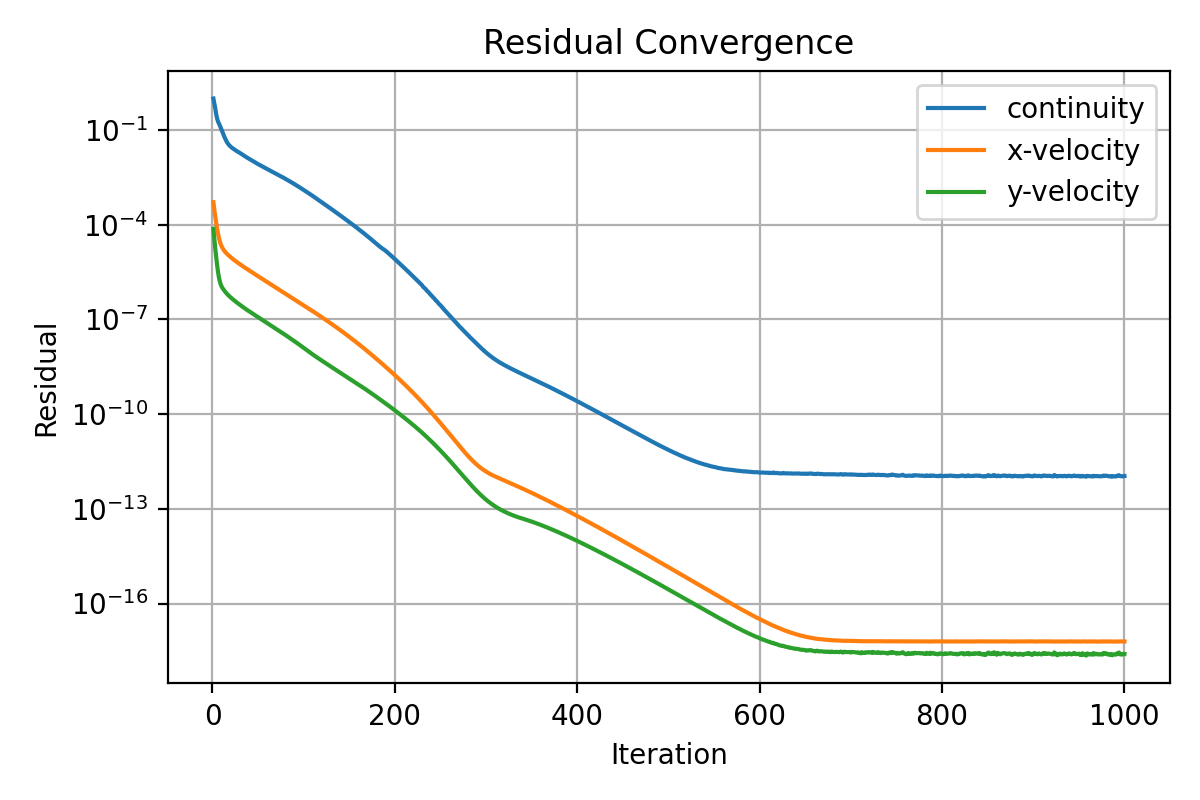

The file beside this chart, header and first rows:
iter, continuity, x-velocity, y-velocity
1, 1.0, 0.0005205, 7.438036040508454e-05
2, 0.7082, 0.0003084, 3.532423152952297e-05
3, 0.4977, 0.0001844, 1.803173662632795e-05
4, 0.3293, 0.0001172, 9.648153341056193e-06
5, 0.2369, 7.745077834312206e-05, 5.466261541795346e-06
6, 0.1884, 5.337561167152645e-05, 3.314510984641553e-06
7, 0.1638, 3.894654665339133e-05, 2.20701446960609e-06
8, 0.1417, 3.002465467097095e-05, 1.622894829108196e-06
9, 0.1195, 2.448759001443691e-05, 1.294219068706189e-06
10, 0.09997, 2.086915534516995e-05, 1.10730670901803e-06
11, 0.08368, 1.828443937019184e-05, 9.83962813096444e-07
12, 0.07175, 1.637412274590318e-05, 8.951096802466593e-07
13, 0.06155, 1.4866116233145e-05, 8.190627634824198e-07
14, 0.05308, 1.368680476852359e-05, 7.507811017825295e-07
15, 0.04626, 1.26958722500551e-05, 6.921154278059767e-07
16, 0.0409, 1.185454678140318e-05, 6.419013943405257e-07
17, 0.03696, 1.112929710074005e-05, 5.984337796825228e-07
18, 0.03388, 1.047029573219906e-05, 5.606423007818395e-07
19, 0.03153, 9.875636471031586e-06, 5.271968375139616e-07
20, 0.02962, 9.330738342180939e-06, 4.968099909015125e-07
21, 0.02807, 8.832438724269163e-06, 4.687862840460278e-07
22, 0.02665, 8.368707876226935e-06, 4.428396989738368e-07
23, 0.02537, 7.939233906443917e-06, 4.1850599157692e-07
24, 0.02422, 7.543425630574551e-06, 3.958067159192983e-07
25, 0.02314, 7.171676321878414e-06, 3.752623788499766e-07
26, 0.02215, 6.825805605791434e-06, 3.560969656551539e-07
27, 0.02127, 6.501704252389284e-06, 3.3846478272665e-07
28, 0.02046, 6.196679440407033e-06, 3.220365495409478e-07
29, 0.01968, 5.90948215786067e-06, 3.067443771217084e-07
30, 0.01889, 5.638716256168055e-06, 2.921565105680086e-07
31, 0.01812, 5.383307278523348e-06, 2.780429193998798e-07
32, 0.01732, 5.142568722287191e-06, 2.647935808099693e-07
33, 0.01661, 4.913548584489422e-06, 2.520584387408603e-07
34, 0.01587, 4.697534423481572e-06, 2.401741319595025e-07
35, 0.01518, 4.492342222588316e-06, 2.289748405889725e-07
36, 0.01452, 4.295969400461765e-06, 2.183643699949407e-07
37, 0.01393, 4.109341993581303e-06, 2.085188472948946e-07
38, 0.01338, 3.932908449962975e-06, 1.994023937075985e-07
39, 0.01287, 3.763654673254424e-06, 1.906997261991126e-07
40, 0.01237, 3.603020129026951e-06, 1.824813944015118e-07
41, 0.01191, 3.449642635811727e-06, 1.74627966511994e-07
42, 0.01145, 3.303519646081106e-06, 1.671697617554634e-07
43, 0.01098, 3.164709980682351e-06, 1.600589641954909e-07
44, 0.01053, 3.031357060345542e-06, 1.532471772425382e-07
45, 0.01012, 2.90350148351352e-06, 1.467520574124134e-07
46, 0.009722, 2.781055952146768e-06, 1.405621993044018e-07
47, 0.009345, 2.663981091890334e-06, 1.346381063885477e-07
48, 0.00899, 2.551904677669991e-06, 1.289433502274686e-07
49, 0.008657, 2.44469744201325e-06, 1.234982905628701e-07
50, 0.008337, 2.34217132458133e-06, 1.182889667882175e-07
51, 0.008033, 2.244059605697593e-06, 1.13296981050115e-07
52, 0.007744, 2.150165884770308e-06, 1.085197389378064e-07
53, 0.007475, 2.059678461740037e-06, 1.03928028002499e-07
54, 0.007226, 1.97313643340834e-06, 9.954242533740512e-08
55, 0.006974, 1.891450832941758e-06, 9.538446567781246e-08
56, 0.006727, 1.812697141370961e-06, 9.136367305976913e-08
57, 0.006488, 1.737083726532731e-06, 8.750198004001235e-08
58, 0.006258, 1.664570993722422e-06, 8.380027894900874e-08
59, 0.006041, 1.594910337179457e-06, 8.025777916553567e-08
60, 0.00584, 1.52774486251699e-06, 7.686617069096135e-08
... 940 more rows
